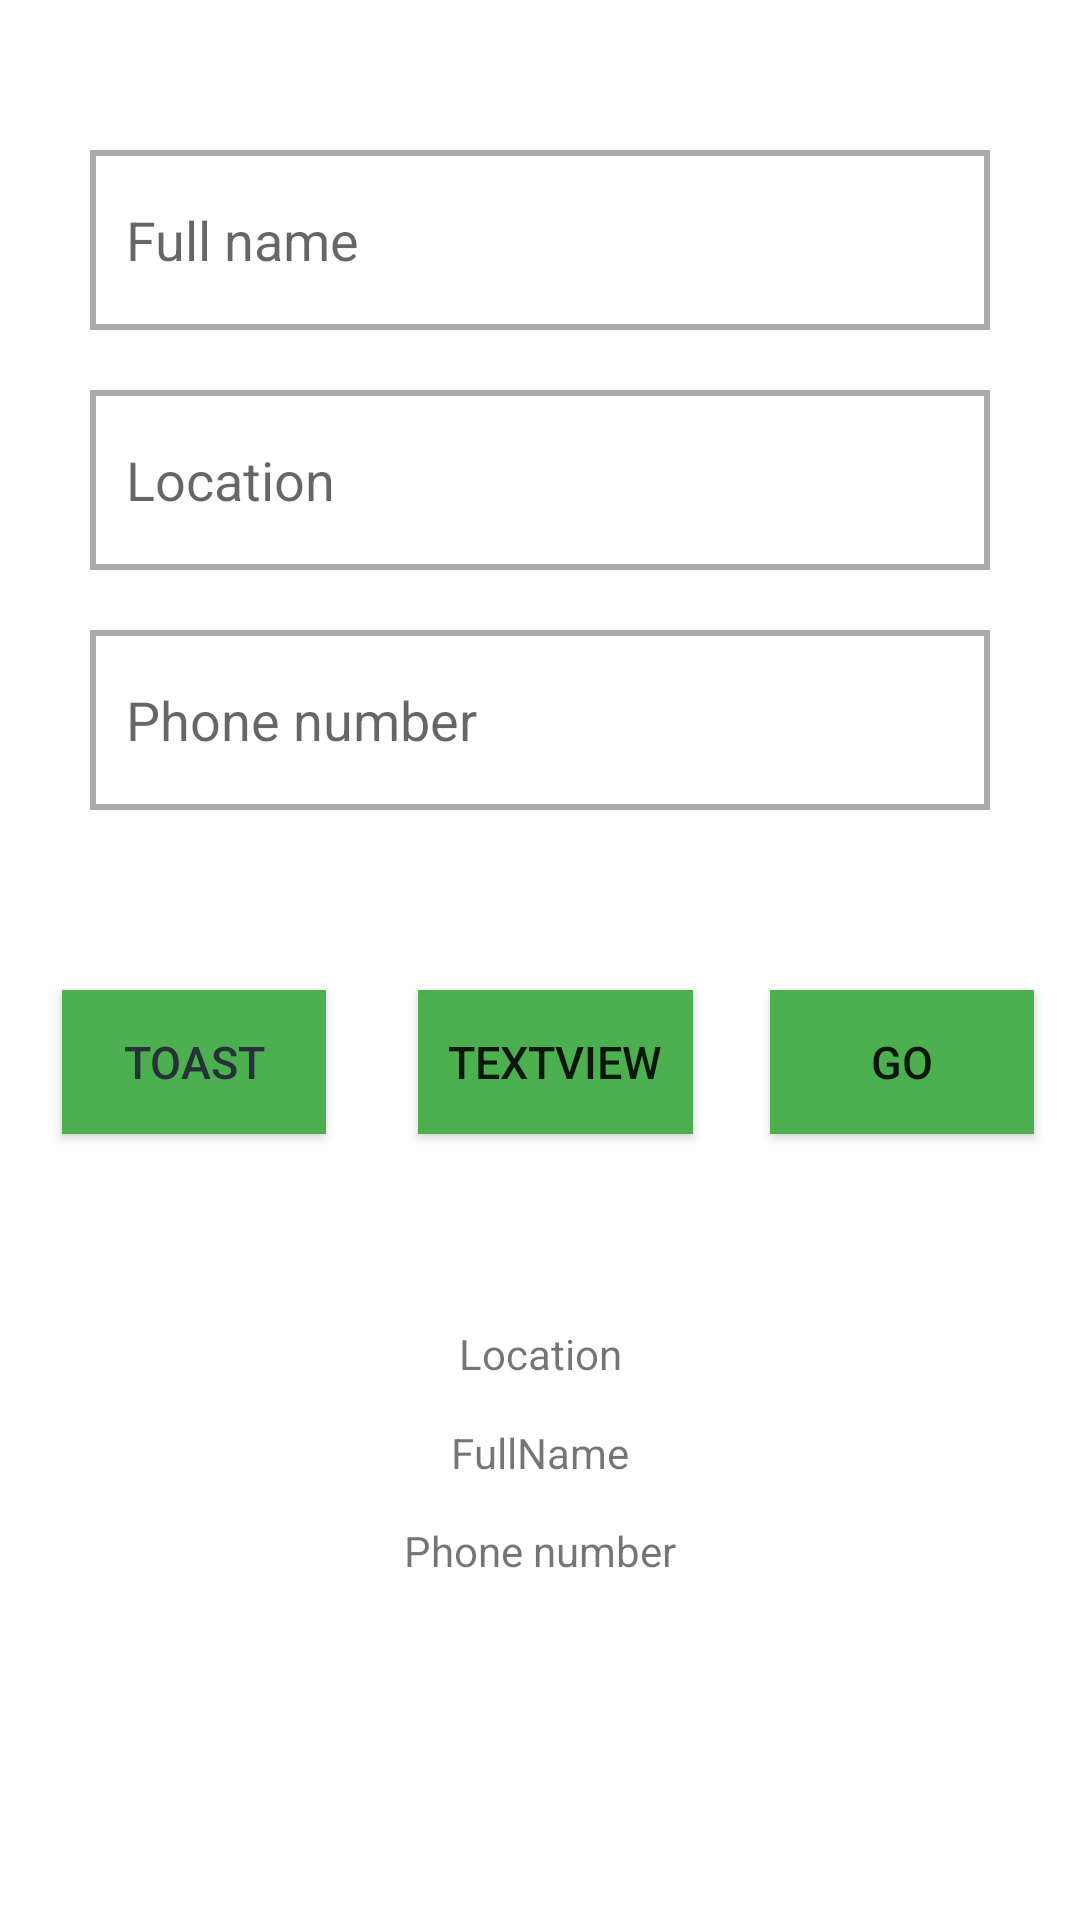

Android layout source for this screen:
<!-- AndroidManifest.xml: application theme Theme.Homework1part2 -->
<!-- res/layout/activity_main.xml -->
<?xml version="1.0" encoding="utf-8"?>
<androidx.constraintlayout.widget.ConstraintLayout xmlns:android="http://schemas.android.com/apk/res/android"
    xmlns:app="http://schemas.android.com/apk/res-auto"
    xmlns:tools="http://schemas.android.com/tools"
    android:layout_width="match_parent"
    android:layout_height="match_parent"
    tools:context=".MainActivity">

    <EditText
        android:id="@+id/nameEditText"
        android:layout_width="match_parent"
        android:layout_height="60dp"
        android:layout_marginStart="30dp"
        android:layout_marginTop="50dp"
        android:layout_marginEnd="30dp"
        android:autofillHints="full name"
        android:background="@drawable/background"
        android:drawablePadding="12dp"
        android:hint="@string/full_name"
        android:inputType="text"
        android:paddingStart="12dp"
        android:paddingEnd="12dp"
        app:layout_constraintEnd_toEndOf="parent"
        app:layout_constraintStart_toStartOf="parent"
        app:layout_constraintTop_toTopOf="parent" />

    <EditText
        android:id="@+id/locationEditText"
        android:layout_width="match_parent"
        android:layout_height="60dp"
        android:layout_marginStart="30dp"
        android:layout_marginTop="20dp"
        android:layout_marginEnd="30dp"
        android:autofillHints="Location"
        android:background="@drawable/background"
        android:drawablePadding="12dp"
        android:hint="@string/location"
        android:inputType="text"
        android:paddingStart="12dp"
        android:paddingEnd="12dp"
        app:layout_constraintEnd_toEndOf="parent"
        app:layout_constraintStart_toStartOf="parent"
        app:layout_constraintTop_toBottomOf="@+id/nameEditText" />

    <EditText
        android:id="@+id/phoneNumberEdittext"
        android:layout_width="match_parent"
        android:layout_height="60dp"
        android:layout_marginStart="30dp"
        android:layout_marginTop="20dp"
        android:layout_marginEnd="30dp"
        android:autofillHints="Phone Number"
        android:background="@drawable/background"
        android:drawablePadding="12dp"
        android:hint="@string/phone_number"
        android:inputType="phone"
        android:paddingStart="12dp"
        android:paddingEnd="12dp"
        app:layout_constraintEnd_toEndOf="parent"
        app:layout_constraintStart_toStartOf="parent"
        app:layout_constraintTop_toBottomOf="@+id/locationEditText" />

    <Button
        android:id="@+id/buttonShowToast"
        android:layout_width="wrap_content"
        android:layout_height="wrap_content"
        android:layout_marginEnd="10dp"
        android:background="#4CAF50"
        android:paddingStart="10dp"
        android:paddingEnd="10dp"
        android:text="@string/show_toast"
        android:textColor="#263238"
        android:textSize="15sp"
        app:layout_constraintBottom_toBottomOf="@+id/buttonShowTextView"
        app:layout_constraintEnd_toStartOf="@+id/buttonShowTextView"
        app:layout_constraintStart_toStartOf="parent"
        app:layout_constraintTop_toTopOf="@+id/buttonShowTextView" />

    <Button
        android:id="@+id/buttonShowTextView"
        android:layout_width="wrap_content"
        android:layout_height="wrap_content"
        android:layout_marginStart="10dp"
        android:layout_marginTop="60dp"
        android:background="#4CAF50"
        android:paddingStart="10dp"
        android:paddingEnd="10dp"
        android:text="@string/show_textview"
        android:textSize="15sp"
        app:layout_constraintEnd_toEndOf="parent"
        app:layout_constraintStart_toStartOf="parent"
        app:layout_constraintTop_toBottomOf="@+id/phoneNumberEdittext"
        tools:ignore="TextContrastCheck" />

    <Button
        android:id="@+id/buttonOpenNextScreen"
        android:layout_width="wrap_content"
        android:layout_height="wrap_content"
        android:layout_marginStart="10dp"
        android:background="#4CAF50"
        android:paddingStart="10dp"
        android:paddingEnd="10dp"
        android:text="@string/go"
        android:textSize="15sp"
        app:layout_constraintBottom_toBottomOf="@+id/buttonShowTextView"
        app:layout_constraintEnd_toEndOf="parent"
        app:layout_constraintStart_toEndOf="@+id/buttonShowTextView"
        app:layout_constraintTop_toTopOf="@+id/buttonShowTextView" />

    <TextView
        android:id="@+id/fullName"
        android:layout_width="wrap_content"
        android:layout_height="wrap_content"
        android:text="@string/fullname"
        app:layout_constraintBottom_toTopOf="@+id/phoneNumber"
        app:layout_constraintEnd_toEndOf="parent"
        app:layout_constraintStart_toStartOf="parent"
        app:layout_constraintTop_toBottomOf="@+id/location" />

    <TextView
        android:id="@+id/location"
        android:layout_width="wrap_content"
        android:layout_height="wrap_content"
        android:layout_marginTop="50dp"
        android:text="@string/location"
        app:layout_constraintBottom_toTopOf="@+id/fullName"
        app:layout_constraintEnd_toEndOf="parent"
        app:layout_constraintHorizontal_bias="0.5"
        app:layout_constraintStart_toStartOf="parent"
        app:layout_constraintTop_toBottomOf="@+id/buttonShowTextView" />

    <TextView
        android:id="@+id/phoneNumber"
        android:layout_width="wrap_content"
        android:layout_height="wrap_content"
        android:layout_marginBottom="100dp"
        android:text="@string/phone_number"
        app:layout_constraintBottom_toBottomOf="parent"
        app:layout_constraintEnd_toEndOf="parent"
        app:layout_constraintStart_toStartOf="parent"
        app:layout_constraintTop_toBottomOf="@+id/fullName" />

</androidx.constraintlayout.widget.ConstraintLayout>
<!-- resources referenced by this layout -->
<resources>
  <!-- drawable background (drawable) -->
  <?xml version="1.0" encoding="utf-8"?>
  <selector xmlns:android="http://schemas.android.com/apk/res/android">
  
      <item android:state_enabled="true" android:state_focused="true">
          <shape android:shape="rectangle">
              <solid android:color="@android:color/white" />
              <stroke android:width="2dp" android:color="#4CAF50" />
          </shape>
      </item>
  
      <item android:state_enabled="true">
          <shape android:shape="rectangle">
              <solid android:color="@android:color/white" />
              <stroke android:width="2dp" android:color="@android:color/darker_gray" />
          </shape>
      </item>
  
  </selector>
  <string name="full_name">Full name</string>
  <string name="fullname">FullName</string>
  <string name="go">Go</string>
  <string name="location">Location</string>
  <string name="phone_number">Phone number</string>
  <string name="show_textview">TextView</string>
  <string name="show_toast">toast</string>
  <style name="Theme.Homework1part2" parent="Theme.MaterialComponents.DayNight.DarkActionBar">
          
          <item name="colorPrimary">@color/purple_500</item>
          <item name="colorPrimaryVariant">@color/purple_700</item>
          <item name="colorOnPrimary">@color/white</item>
          
          <item name="colorSecondary">@color/teal_200</item>
          <item name="colorSecondaryVariant">@color/teal_700</item>
          <item name="colorOnSecondary">@color/black</item>
          
          <item name="android:statusBarColor" tools:targetApi="l">?attr/colorPrimaryVariant</item>
          
      </style>
  <!-- not gathered from this repository: default colours our renderer supplied (Android Studio template values) -->
  <color name="purple_500">#FF6200EE</color>
  <color name="purple_700">#FF3700B3</color>
  <color name="teal_200">#FF03DAC5</color>
  <color name="teal_700">#FF018786</color>
  <color name="black">#FF000000</color>
  <color name="white">#FFFFFFFF</color>
</resources>
